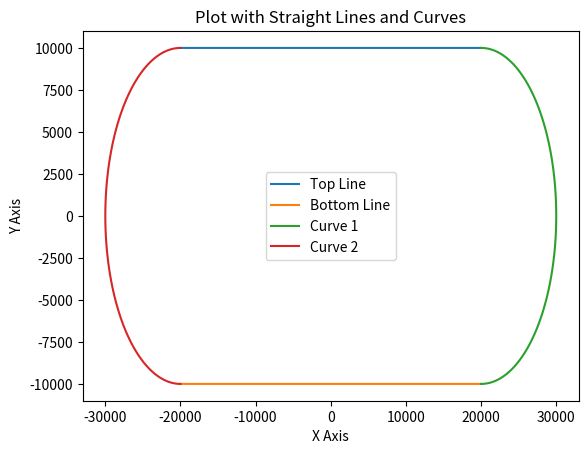

Write the Python code that produced this figure.
import numpy as np
from matplotlib import pyplot as plt

cz_width = 20e3
cz_length = 40e3
dir = 0
p_res = 20  # 分辨率，即两点之间的间隔为20米
point_num = 100  # 弧线的点的个数


def rotate(x, y, angle):
    x_rotated = x * np.cos(angle) - y * np.sin(angle)
    y_rotated = x * np.sin(angle) + y * np.cos(angle)
    return x_rotated, y_rotated


def create_airport_clear_zone(width, length, dir, res, point_num):
    half_width = cz_width * 0.5
    half_length = cz_length * 0.5
    radius = half_width
    strip_dir_rad = dir / 180 * np.pi

    top_line_x = np.linspace(-half_length, half_length, round(cz_length / p_res) + 1)
    top_line_y = np.ones(top_line_x.shape) * half_width
    bottom_line_x = top_line_x
    bottom_line_y = -1 * top_line_y

    radians = np.linspace(-0.5 * np.pi, 0.5 * np.pi, point_num)
    curve1_x = np.array([radius * np.cos(radian) + half_length for radian in radians])
    curve1_y = np.array([radius * np.sin(radian) for radian in radians])
    curve2_x = -1 * curve1_x
    curve2_y = curve1_y

    top_line_x, top_line_y = rotate(top_line_x, top_line_y, strip_dir_rad)
    bottom_line_x, bottom_line_y = rotate(bottom_line_x, bottom_line_y, strip_dir_rad)
    curve1_x, curve1_y = rotate(curve1_x, curve1_y, strip_dir_rad)
    curve2_x, curve2_y = rotate(curve2_x, curve2_y, strip_dir_rad)

    return top_line_x, top_line_y, bottom_line_x, bottom_line_x, bottom_line_y, curve1_x, curve1_y, curve2_x, curve2_y


top_line_x, top_line_y, bottom_line_x, bottom_line_x, bottom_line_y, curve1_x, curve1_y, curve2_x, curve2_y = create_airport_clear_zone(
    cz_width, cz_length, dir, p_res, point_num
)

print(curve1_x[0], curve1_y[0], curve1_x[-1], curve1_y[-1])

fig, ax = plt.subplots()
ax.plot(top_line_x, top_line_y, label='Top Line')
ax.plot(bottom_line_x, bottom_line_y, label='Bottom Line')

# 绘制弧线
ax.plot(curve1_x, curve1_y, label='Curve 1')
ax.plot(curve2_x, curve2_y, label='Curve 2')

# 设置图例
ax.legend()

plt.xlabel('X Axis')
plt.ylabel('Y Axis')
plt.title('Plot with Straight Lines and Curves')
plt.show()
